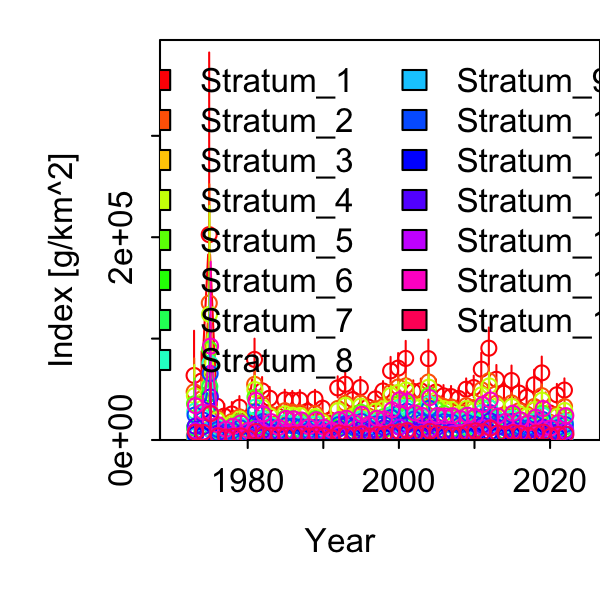

Data behind this chart, as committed beside it:
Category, Time, Stratum, Units, Estimate, Std. Error for Estimate, Std. Error for ln(Estimate)
1, 1973, Stratum_1, [g/km^2], 63669, 24734, 0.526
1, 1974, Stratum_1, [g/km^2], 58136, 17661, 0.4082
1, 1975, Stratum_1, [g/km^2], 202552, 94388, 0.6349
1, 1976, Stratum_1, [g/km^2], 33362, 11985, 0.4843
1, 1977, Stratum_1, [g/km^2], 23612, 7157, 0.4057
1, 1978, Stratum_1, [g/km^2], 25673, 7253, 0.377
1, 1979, Stratum_1, [g/km^2], 32328, 7174, 0.291
1, 1980, Stratum_1, [g/km^2], 17993, 5009, 0.368
1, 1981, Stratum_1, [g/km^2], 79471, 14183, 0.229
1, 1982, Stratum_1, [g/km^2], 48528, 9216, 0.2459
1, 1983, Stratum_1, [g/km^2], 41228, 7634, 0.2388
1, 1984, Stratum_1, [g/km^2], 24053, 5573, 0.3051
1, 1985, Stratum_1, [g/km^2], 39586, 6951, 0.2247
1, 1986, Stratum_1, [g/km^2], 39193, 6489, 0.2101
1, 1987, Stratum_1, [g/km^2], 39391, 6841, 0.2219
1, 1988, Stratum_1, [g/km^2], 28360, 5634, 0.2587
1, 1989, Stratum_1, [g/km^2], 40502, 6388, 0.2003
1, 1990, Stratum_1, [g/km^2], 31376, 5567, 0.2282
1, 1991, Stratum_1, [g/km^2], 19687, 3269, 0.2112
1, 1992, Stratum_1, [g/km^2], 51357, 8111, 0.2008
1, 1993, Stratum_1, [g/km^2], 54936, 8676, 0.1989
1, 1994, Stratum_1, [g/km^2], 39868, 6468, 0.2069
1, 1995, Stratum_1, [g/km^2], 51744, 7612, 0.1834
1, 1996, Stratum_1, [g/km^2], 32603, 5381, 0.2093
1, 1997, Stratum_1, [g/km^2], 40546, 6460, 0.2009
1, 1998, Stratum_1, [g/km^2], 48408, 7073, 0.1822
1, 1999, Stratum_1, [g/km^2], 68149, 10091, 0.1845
1, 2000, Stratum_1, [g/km^2], 70907, 10822, 0.1898
1, 2001, Stratum_1, [g/km^2], 80465, 12435, 0.1945
1, 2002, Stratum_1, [g/km^2], 47947, 7854, 0.2048
1, 2003, Stratum_1, [g/km^2], 48519, 8437, 0.2223
1, 2004, Stratum_1, [g/km^2], 80278, 13273, 0.21
1, 2005, Stratum_1, [g/km^2], 47347, 8628, 0.2326
1, 2006, Stratum_1, [g/km^2], 43571, 7500, 0.2176
1, 2007, Stratum_1, [g/km^2], 42864, 7328, 0.2168
1, 2008, Stratum_1, [g/km^2], 41034, 7191, 0.2229
1, 2009, Stratum_1, [g/km^2], 50118, 7697, 0.1919
1, 2010, Stratum_1, [g/km^2], 51736, 8356, 0.2037
1, 2011, Stratum_1, [g/km^2], 69837, 11526, 0.2093
1, 2012, Stratum_1, [g/km^2], 90577, 14635, 0.2028
1, 2013, Stratum_1, [g/km^2], 59861, 9989, 0.2114
1, 2014, Stratum_1, [g/km^2], 46099, 8064, 0.2232
1, 2015, Stratum_1, [g/km^2], 58699, 10274, 0.2239
1, 2016, Stratum_1, [g/km^2], 46293, 7860, 0.2137
1, 2017, Stratum_1, [g/km^2], 42203, 7883, 0.2414
1, 2018, Stratum_1, [g/km^2], 54570, 10165, 0.2395
1, 2019, Stratum_1, [g/km^2], 66206, 11340, 0.2173
1, 2020, Stratum_1, [g/km^2], 26871, 8362, 0.4184
1, 2021, Stratum_1, [g/km^2], 44603, 7529, 0.2149
1, 2022, Stratum_1, [g/km^2], 49238, 8229, 0.2102
1, 1973, Stratum_2, [g/km^2], 47485, 18543, 0.5276
1, 1974, Stratum_2, [g/km^2], 40681, 12879, 0.4249
1, 1975, Stratum_2, [g/km^2], 135110, 62332, 0.6246
1, 1976, Stratum_2, [g/km^2], 21828, 8168, 0.505
1, 1977, Stratum_2, [g/km^2], 15115, 4906, 0.4351
1, 1978, Stratum_2, [g/km^2], 18279, 5264, 0.3822
1, 1979, Stratum_2, [g/km^2], 22770, 5291, 0.3032
1, 1980, Stratum_2, [g/km^2], 12576, 3598, 0.3757
1, 1981, Stratum_2, [g/km^2], 54882, 10322, 0.239
1, 1982, Stratum_2, [g/km^2], 35250, 6963, 0.2538
... 690 more rows
